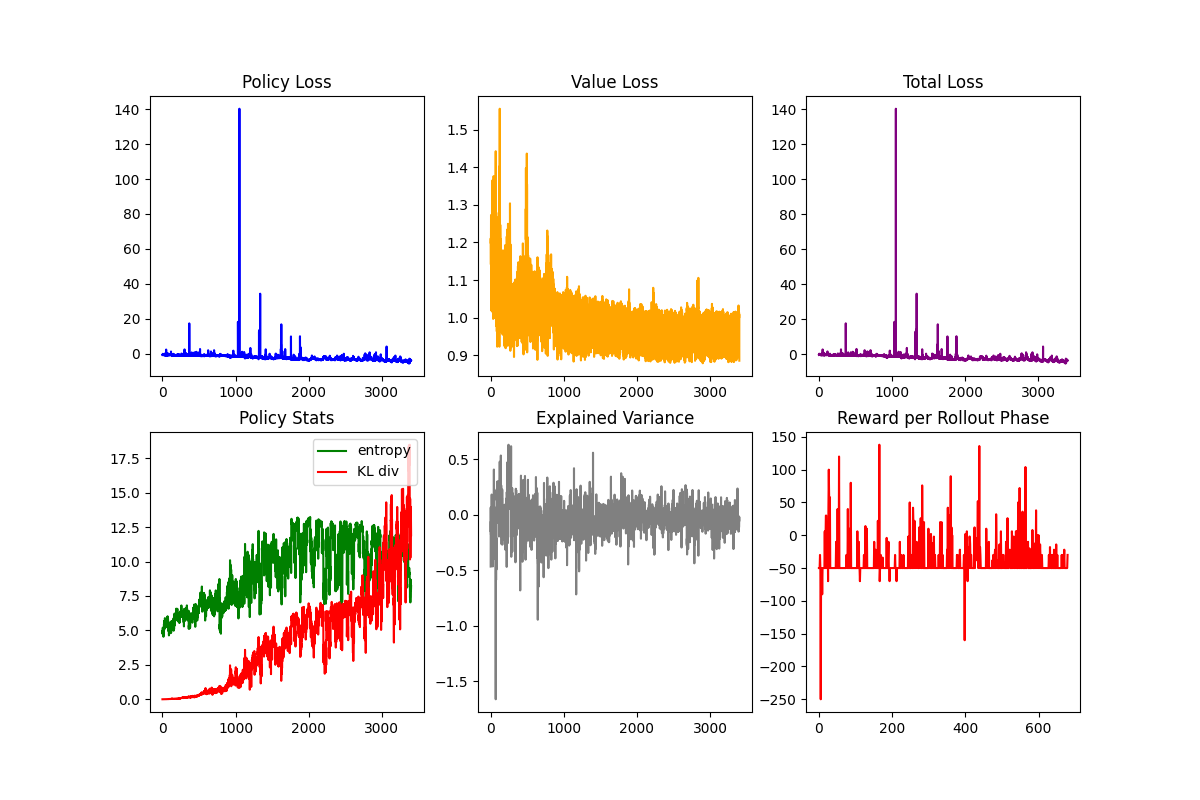

The table this chart was drawn from, first rows:
pi_loss, v_loss, total_loss, entropy, expl_var
-0.699, 1.2, -0.459, 4.804, -0.4661
-0.6754, 1.211, -0.4332, 4.938, 0.0663
-0.4549, 1.147, -0.2256, 4.779, -0.1537
-0.6782, 1.141, -0.4499, 5.002, -0.05955
-0.4165, 1.2, -0.1766, 4.751, -0.1791
-0.03654, 1.273, 0.2181, 5.2, -0.1367
-0.6939, 1.145, -0.465, 4.852, -0.2038
-0.5439, 1.156, -0.3127, 4.825, -0.1095
-0.6634, 1.101, -0.4433, 4.743, -0.1161
-0.6581, 1.019, -0.4544, 4.637, -0.1308
-0.4992, 1.132, -0.2728, 4.75, 0.03277
-0.7351, 1.142, -0.5067, 4.854, -0.1669
-0.3449, 1.158, -0.1133, 4.977, -0.2475
-0.7349, 1.186, -0.4977, 5.112, -0.3278
-0.6764, 1.036, -0.4692, 4.54, 0.1827
-0.7701, 1.166, -0.5369, 5.071, -0.058
-0.4912, 1.115, -0.2682, 4.916, -0.2379
-0.7373, 1.17, -0.5033, 4.959, -0.2032
-0.5763, 1.118, -0.3528, 4.776, -0.1371
-0.7227, 1.062, -0.5104, 4.736, -0.323
-0.8505, 1.28, -0.5945, 5.391, -0.2676
-0.8829, 1.263, -0.6303, 5.466, -0.2804
-0.7503, 1.223, -0.5056, 5.198, -0.2703
-0.5102, 1.266, -0.2569, 5.677, -0.3204
-0.7553, 1.015, -0.5523, 5.045, -0.1696
-0.4119, 1.366, -0.1387, 5.689, -0.311
-0.6438, 1.203, -0.4032, 5.158, -0.3365
-0.6092, 1.2, -0.3691, 5.555, -0.1958
-0.4203, 1.169, -0.1864, 5.302, -0.1828
-0.8532, 1.161, -0.621, 5.611, -0.4649
-0.8012, 1.227, -0.5558, 5.335, -0.2618
-0.7065, 1.263, -0.4538, 5.367, -0.3337
-0.5591, 1.218, -0.3156, 5.62, -0.2497
-0.7892, 1.182, -0.5528, 5.393, -0.3038
-0.9834, 0.9963, -0.7842, 5.893, -0.04314
-0.668, 1.243, -0.4193, 5.496, -0.2559
-0.7787, 1.153, -0.5481, 5.36, -0.2368
-0.6704, 1.198, -0.4308, 5.429, -0.2977
-0.6857, 1.194, -0.4469, 5.56, -0.2697
0.3134, 1.186, 0.5505, 5.444, 0.05291
-0.7611, 1.377, -0.4858, 5.428, 0.06794
-0.5625, 1.249, -0.3126, 5.343, 0.1489
-0.8872, 1.263, -0.6345, 5.528, -0.1878
-0.7677, 1.319, -0.504, 5.333, -0.3683
-0.8656, 1.115, -0.6426, 5.24, 0.4077
-0.6911, 1.298, -0.4315, 5.368, -0.2645
-0.778, 1.323, -0.5135, 5.227, -0.1776
-0.3959, 1.204, -0.1552, 5.541, 0.07662
-0.7255, 1.295, -0.4664, 5.531, -0.1099
-0.779, 1.111, -0.5568, 5.279, -0.1001
-0.8405, 1.304, -0.5797, 5.354, -0.1417
2.411, 1.234, 2.658, 5.493, -0.1453
-0.8721, 1.27, -0.6182, 5.439, -0.1762
-0.7407, 1.201, -0.5006, 5.373, -0.04991
-0.9434, 1.258, -0.6917, 5.593, -0.19
-0.8216, 1.259, -0.5698, 5.314, -0.079
-0.52, 1.253, -0.2694, 5.334, -0.2388
-0.661, 1.23, -0.415, 5.524, 0.06057
-0.3458, 1.228, -0.1002, 5.486, -0.1372
-0.7274, 0.9986, -0.5277, 5.841, -0.3797
... 3,340 more rows
